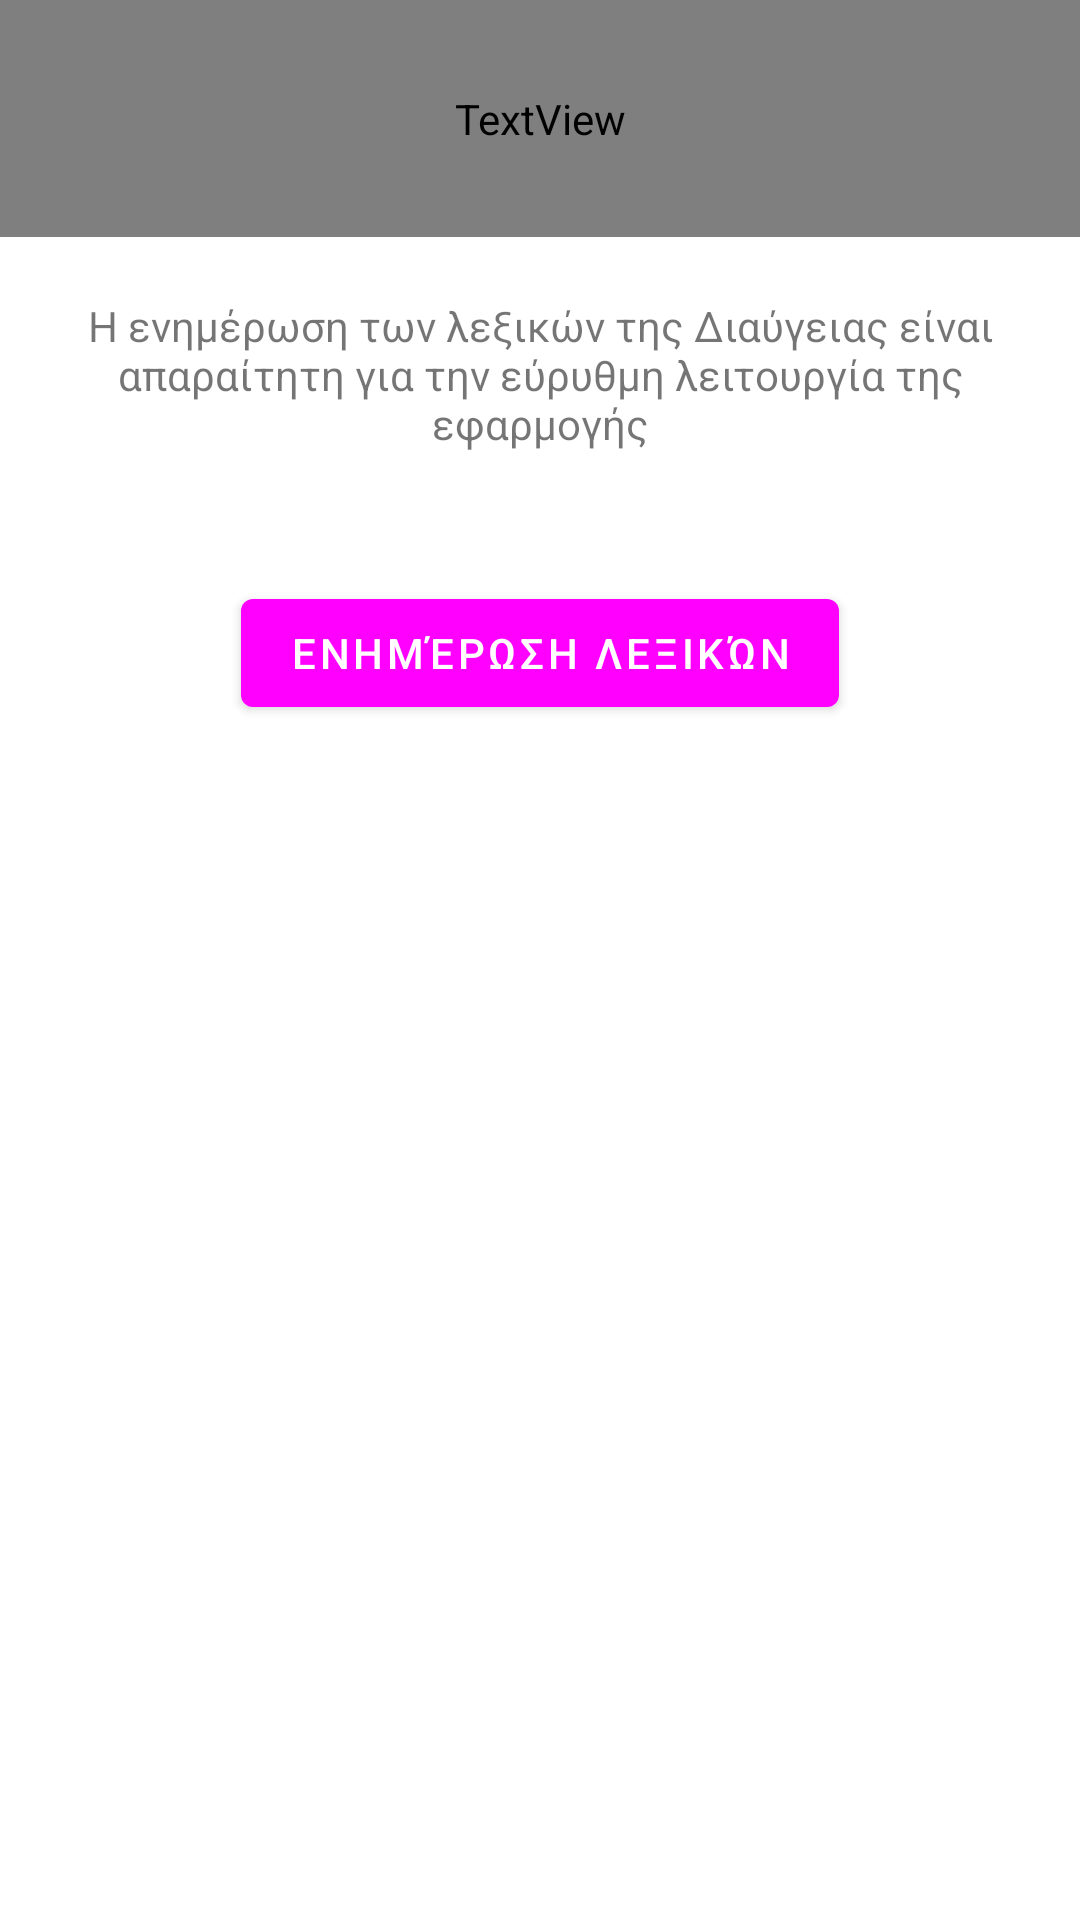

Reconstruct the res/layout file that produces this screen, plus the resources it refers to.
<!-- AndroidManifest.xml: application theme Theme.App -->
<!-- res/layout/activity_update_dictionaries.xml -->
<?xml version="1.0" encoding="utf-8"?>
<RelativeLayout xmlns:android="http://schemas.android.com/apk/res/android"
    xmlns:tools="http://schemas.android.com/tools"
    android:id="@+id/mainLayout"
    android:layout_width="match_parent"
    android:layout_height="match_parent"
    tools:context=".UpdateDictionariesActivity">

        <LinearLayout
            android:layout_width="match_parent"
            android:layout_height="wrap_content"
            android:gravity="center_horizontal"
            android:orientation="vertical">

            <TextView
                android:id="@+id/textView3"
                android:layout_width="match_parent"
                android:layout_height="wrap_content"
                android:gravity="center_horizontal"
                android:padding="30dp"
                android:text="Ενημέρωση Λεξικών"
                android:textColor="@color/md_black_1000"
                android:textSize="33sp" />

            <TextView
                android:id="@+id/textView4"
                android:layout_width="match_parent"
                android:layout_height="wrap_content"
                android:gravity="center_horizontal"
                android:padding="20dp"
                android:text="Η ενημέρωση των λεξικών της Διαύγειας είναι απαραίτητη για την εύρυθμη λειτουργία της εφαρμογής" />

            <Button
                android:id="@+id/btnRefreshDictionaries"
                android:layout_width="wrap_content"
                android:layout_height="wrap_content"
                android:layout_marginTop="23dp"
                android:text="Ενημέρωση λεξικών" />
        </LinearLayout>

</RelativeLayout>
<!-- resources referenced by this layout -->
<resources>
  <style name="Theme.App" parent="Theme.MaterialComponents.DayNight">
  
          <item name="android:colorBackground">@color/md_white_1000</item>
  
          
          <item name="colorPrimary">@color/md_light_blue_900</item>
          <item name="colorPrimaryDark">@color/md_cyan_100</item>
  
          
          <item name="android:statusBarColor">@color/md_white_1000</item>
          <item name="android:windowLightStatusBar">true</item>
  
          <item name="actionBarTheme">@style/ThemeOverlay.Actionbar</item>
  
          <item name="android:listDivider">@color/md_grey_300</item>
      </style>
  <style name="ThemeOverlay.Actionbar" parent="Theme.App">
          <item name="colorPrimary">@color/md_white_1000</item> 
          <item name="android:textColorPrimary">@color/md_black_1000
          </item> 
          <item name="android:textColorSecondary">@color/md_black_1000
          </item> 
      </style>
</resources>
